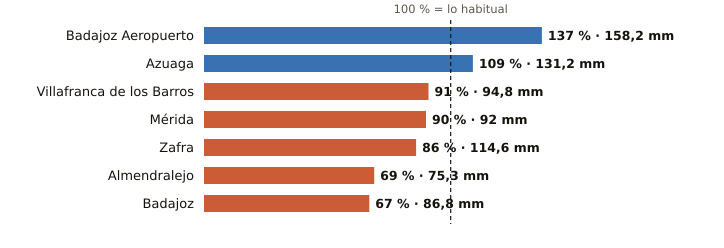

Values plotted in this chart, from the file beside it:
estacion, provincia, indicativo, mm_otono, referencia_mm, pct, periodo_referencia, hasta, hora
Badajoz Aeropuerto, Badajoz, 4452, 158.2, 115.4, 137, 1991-2020, 2026-11-14, 2
Azuaga, Badajoz, 5473X, 131.2, 120.1, 109, 2003-2025, 2026-11-14, 2
Villafranca de los Barros, Badajoz, 4395X, 94.8, 104.6, 91, 2008-2025, 2026-11-14, 2
Mérida, Badajoz, 4410X, 92.0, 101.9, 90, 1991-2020, 2026-11-14, 2
Zafra, Badajoz, 4427X, 114.6, 132.8, 86, 2003-2025, 2026-11-14, 2
Almendralejo, Badajoz, 4436Y, 75.3, 109.2, 69, 2009-2025, 2026-11-14, 2
Badajoz, Badajoz, 4478X, 86.8, 129.1, 67, 2002-2025, 2026-11-14, 2
